Run: headless pygame with SDL's dummy video driver; simulated clock (each Clock.tick advances the game by its frame time, no real sleeping); random seed 0; keys injected as events and as key.get_pressed() state; mouse plan: one left click at the window centre at the start of phase 2, then a move to the lower-right quarter at the start of phase 3.
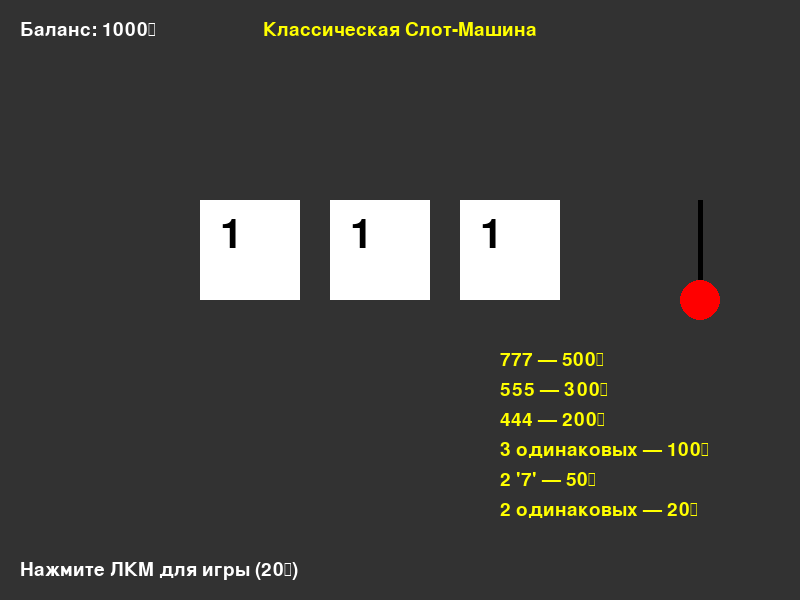
Frame 1 of 4 · flips 1–60 · no input
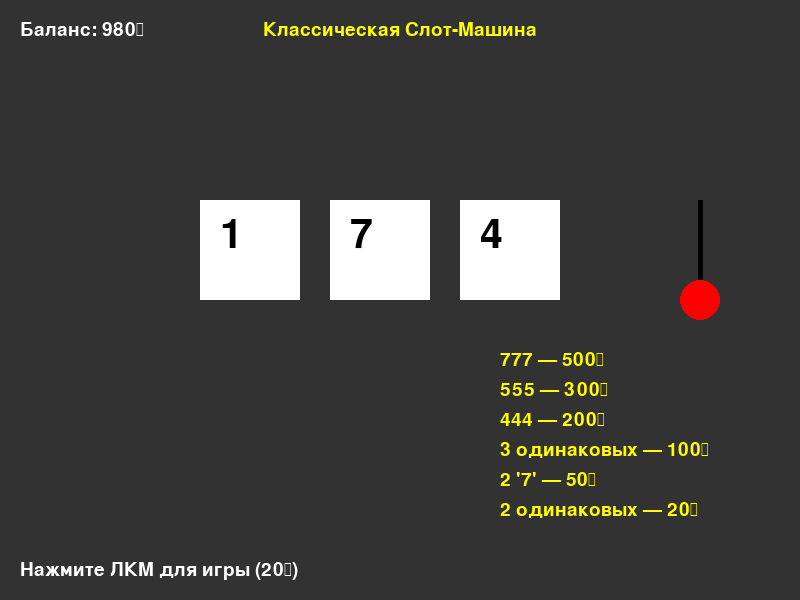
Frame 2 of 4 · flips 61–180 · clicked the window centre · tapped SPACE, RETURN · held RIGHT (→), D
Frame 3 of 4 · flips 181–300 · moved the mouse to the lower-right quarter · held DOWN (↓), S · screen unchanged from frame 2, image omitted
Frame 4 of 4 · flips 301–420 · held LEFT (←), A, UP (↑), W · screen unchanged from frame 3, image omitted

The pygame program that drew these frames:

import pygame
import random

# Настройки
WIDTH, HEIGHT = 800, 600
WHITE = (255, 255, 255)
BLACK = (0, 0, 0)
RED = (255, 0, 0)
GREEN = (0, 255, 0)
GRAY = (50, 50, 50)
YELLOW = (255, 255, 0)

# Инициализация
pygame.init()
screen = pygame.display.set_mode((WIDTH, HEIGHT))
pygame.display.set_caption("Слот-Машина")
clock = pygame.time.Clock()
font = pygame.font.SysFont("Arial", 60)
small_font = pygame.font.SysFont("Arial", 28)

# Игровые переменные
symbols = ['1', '2', '3', '4', '5', '7']
reels = ['1', '1', '1']
lever_angle = 0
lever_target = 0
blink = False
money = 1000
lever_position = 0

# Таблица выигрышей
payouts = [
    (['7', '7', '7'], 500),
    (['5', '5', '5'], 300),
    (['4', '4', '4'], 200)
]

def draw_interface():
    screen.fill(GRAY)

    # Заголовок
    title = small_font.render("Классическая Слот-Машина", True, YELLOW)
    screen.blit(title, (WIDTH//2 - title.get_width()//2, 20))

    # Барабаны
    for i in range(3):
        pygame.draw.rect(screen, WHITE, (200 + i*130, 200, 100, 100))
        sym = font.render(reels[i], True, RED if blink else BLACK)
        screen.blit(sym, (220 + i*130, 215))

    # Рычаг с анимацией
    pygame.draw.line(screen, BLACK, (700, 200), (700 + int(30 * lever_position), 300), 5)
    pygame.draw.circle(screen, RED, (700 + int(30 * lever_position), 300), 20)

    # Баланс
    balance = small_font.render(f"Баланс: {money}₴", True, WHITE)
    screen.blit(balance, (20, 20))

    # Инструкция
    inst = small_font.render("Нажмите ЛКМ для игры (20₴)", True, WHITE)
    screen.blit(inst, (20, HEIGHT - 40))

    # Таблица выигрышей
    win_table = [
        "777 — 500₴",
        "555 — 300₴",
        "444 — 200₴",
        "3 одинаковых — 100₴",
        "2 '7' — 50₴",
        "2 одинаковых — 20₴"
    ]
    for i, line in enumerate(win_table):
        txt = small_font.render(line, True, YELLOW)
        screen.blit(txt, (500, 350 + i*30))

def get_reward(slots):
    for combo, reward in payouts:
        if slots == combo:
            return reward
    if slots[0] == slots[1] == slots[2]:
        return 100
    if slots.count('7') == 2:
        return 50
    for sym in symbols:
        if slots.count(sym) == 2:
            return 20
    return 0

def animate_lever():
    global lever_position
    for i in range(10):
        lever_position = i / 10.0
        draw_interface()
        pygame.display.flip()
        clock.tick(60)
    for i in range(10):
        lever_position = 1.0 - (i / 10.0)
        draw_interface()
        pygame.display.flip()
        clock.tick(60)
    lever_position = 0

def spin():
    global reels, blink
    animate_lever()
    result = []
    roll = random.random()
    if roll < 0.109:
        result = ['7', '7', '7']
    elif roll < 0.16:
        result = ['5', '5', '5']
    elif roll < 0.20:
        result = ['4', '4', '4']
    else:
        for _ in range(15):
            reels = [random.choice(symbols) for _ in range(3)]
            draw_interface()
            pygame.display.flip()
            clock.tick(30)
        result = [random.choice(symbols) for _ in range(3)]

    reels = result
    reward = get_reward(reels)
    if reels == ['7', '7', '7']:
        blink_effect()
    return reward

def blink_effect():
    global blink
    for _ in range(6):
        blink = not blink
        draw_interface()
        pygame.display.flip()
        pygame.time.delay(200)
    blink = False

running = True
while running:
    draw_interface()
    pygame.display.flip()

    for event in pygame.event.get():
        if event.type == pygame.QUIT:
            running = False
        elif event.type == pygame.MOUSEBUTTONDOWN:
            if money >= 20:
                money -= 20
                reward = spin()
                money += reward

    clock.tick(60)

pygame.quit()
